34-way image classification set "makes" from GitHub (nazarlielmaddin/vehicle-recognizer); label vocabulary: BAIC, BMW, BYD, Bentley, Changan, Chery, Chevrolet, DFSK, Ford, GAC, Geely, GWM, HOWO, Haval, Honda, Hyundai, Infiniti, Jeep, Kia, Lada, Land Rover, Lexus, Li Auto, Lynk, Lynk and Co, Mazda, Mercedes-Benz, Mitsubishi, Nissan, Porsche, Soueast, Toyota, Volkswagen, Zeekr.

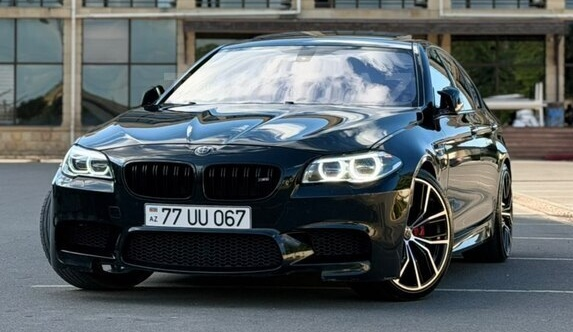
Label: BMW

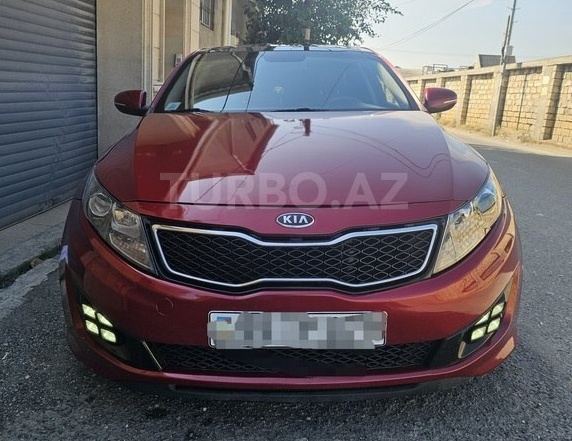
Label: Kia

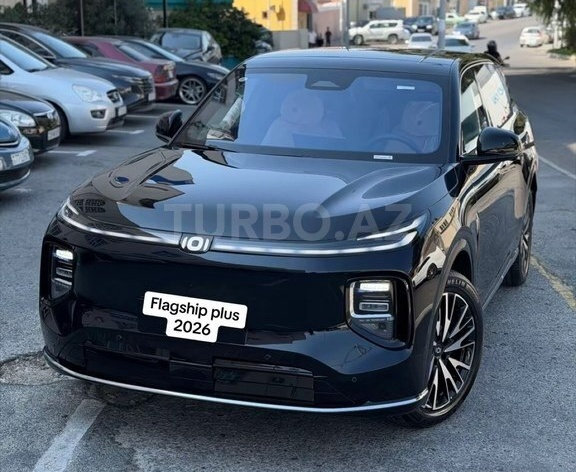
Label: Changan

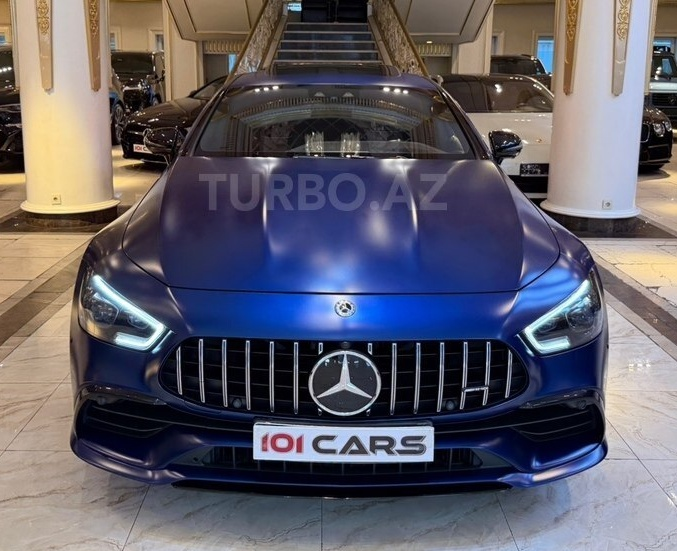
Label: Mercedes-Benz

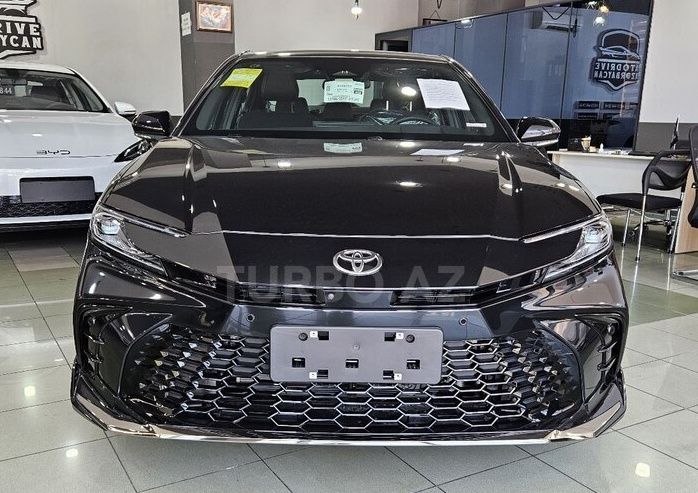
Label: Toyota

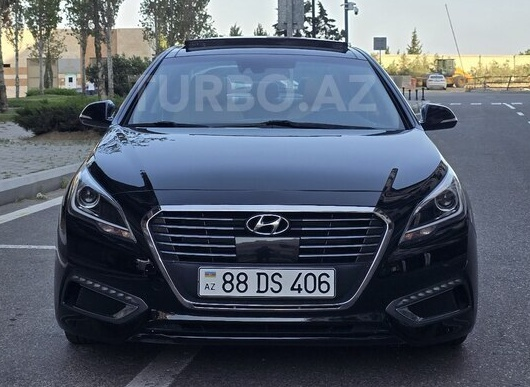
Label: Hyundai
